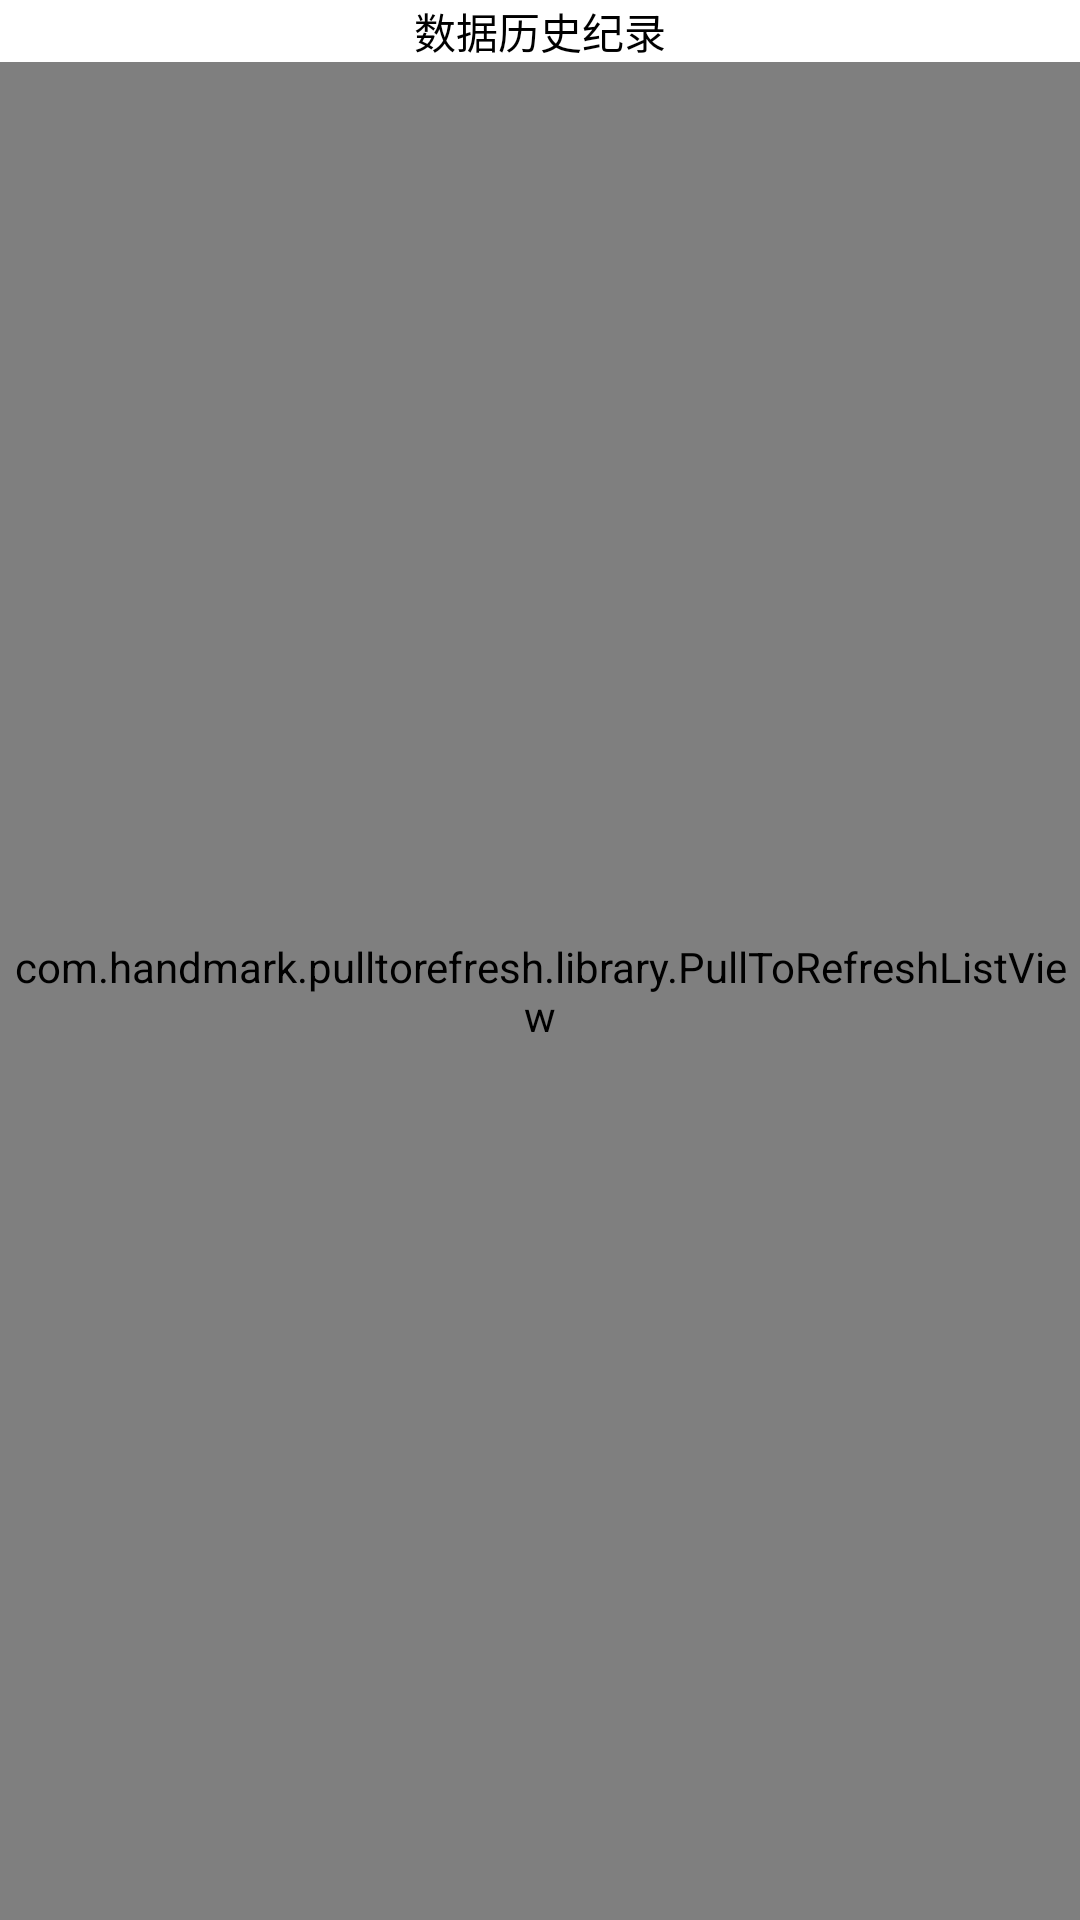

Here is an Android app screen rendered from its layout file. Give the layout XML and the strings, colors and styles it references.
<!-- AndroidManifest.xml: application theme AppTheme -->
<!-- res/layout/fragment_health_record.xml -->
<?xml version="1.0" encoding="utf-8"?>
<LinearLayout xmlns:android="http://schemas.android.com/apk/res/android"
    android:layout_width="match_parent"
    android:layout_height="match_parent"
    android:gravity="center"
    android:orientation="vertical">

    <TextView
        android:layout_width="match_parent"
        android:layout_height="wrap_content"
        android:gravity="center"
        android:text="数据历史纪录" />

    <com.handmark.pulltorefresh.library.PullToRefreshListView
        android:id="@+id/healthdata_listview"
        android:layout_width="match_parent"
        android:layout_height="match_parent"
        android:divider="#686868"
        android:dividerHeight="4dp"
        android:headerDividersEnabled="false"
        android:smoothScrollbar="true" />

</LinearLayout>
<!-- resources referenced by this layout -->
<resources>
  <style name="AppTheme" parent="Theme.AppCompat.NoActionBar">
          
          <item name="colorPrimary">@color/colorPrimary</item>
          <item name="colorPrimaryDark">@color/green</item>
          <item name="colorAccent">@color/colorAccent</item>
          <item name="android:textColor">@color/black</item>
          <item name="android:textColorPrimary">@color/black</item>
          <item name="android:windowBackground">@color/white</item>
      </style>
  <color name="colorPrimary">#3F51B5</color>
  <color name="green">#05adaf</color>
  <color name="colorAccent">#FF4081</color>
  <color name="black">#000000</color>
  <color name="white">#FFFFFF</color>
</resources>
